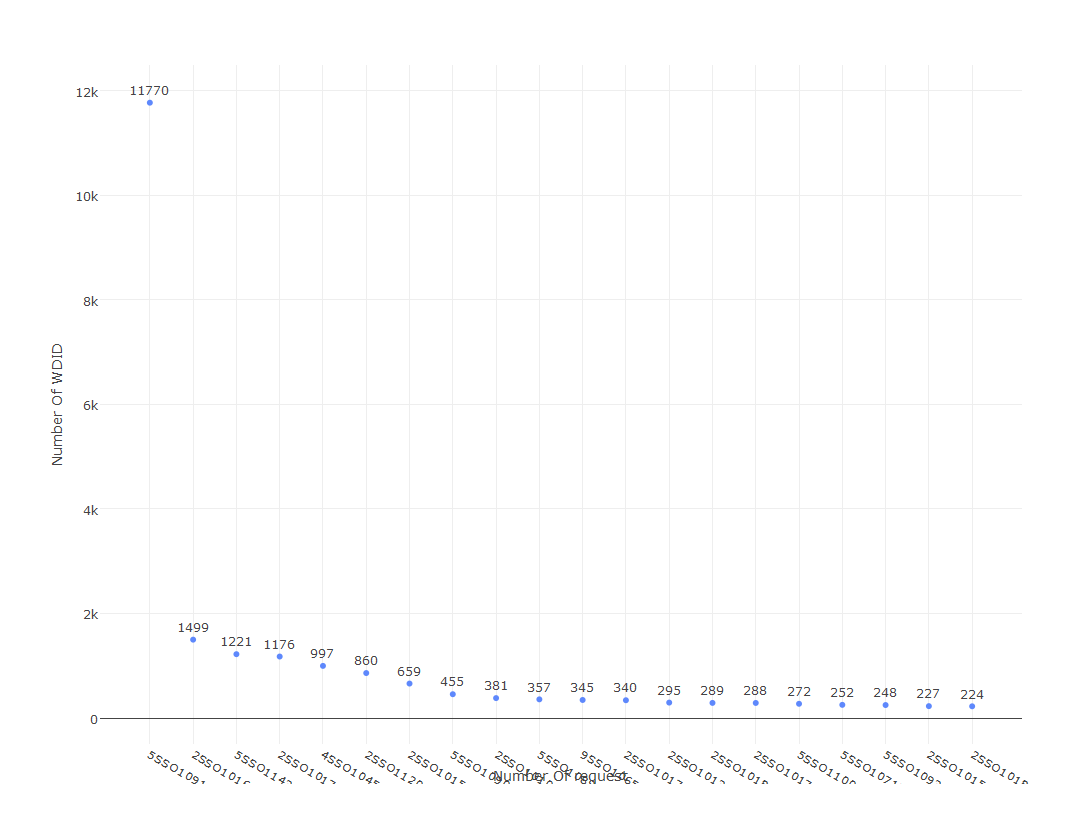

The table this chart was drawn from, first rows:
, wdid, No_Of_Req, Status, Region, Agency, Collection.System, County, LRO, Street, City, Zip
578, 5SSO10912, 11770, Active, 5S, Sacramento Area Sewer District, Sacramento Area Sewer District CS, Sacramento, Jennifer  Swinney, 10060 Goethe Road, Sacramento, 95827
131, 2SSO10164, 1499, Active, 2, Palo Alto City, Palo Alto Regional CS, Santa Clara, Jorge Miguel Silva, 3201 Bay Shore Road, Palo Alto, 94303
790, 5SSO11433, 1221, Active, 5S, Stockton City MUD, City of Stockton MUD CS, San Joaquin, Kenneth Merkle, 2500 Navy Drive, Stockton, 95206
143, 2SSO10179, 1176, Active, 2, San Jose City, San Jose City CS, Santa Clara, Alberto Gaxiola, 700 Los Esteros Road, San Jose, 95134
395, 4SSO10450, 997, Active, 4, Los Angeles City Bureau of Sanitation, Hyperion CS, Los Angeles, Brian McCormick, 1149 Broadway Street 9th Flr, Los Angeles, 90015
181, 2SSO11204, 860, Active, 2, Oakland City DPW, Oakland City CS, Alameda, Johnny Ray Nicks, 250 Frank H. Ogawa Plaza  Suite 4314, Oakland, 94612
126, 2SSO10159, 659, Active, 2, Napa Sanitation District, Napa Sd CS, Napa, Nick  Becker, PO Box 2480, Napa, 94558
571, 5SSO10901, 455, Active, 5S, Sacramento City, City of Sacramento Utilities CS, Sacramento, Tim Lloyd, 1395 35th Avenue, Sacramento, 95822
90, 2SSO10105, 381, Active, 2, Central Contra Costa Sanitary District, Central Contra Costa Sd CS, Contra Costa, Ed J Silva, 5019 Imhoff Place, Martinez, 94553
562, 5SSO10890, 357, Active, 5S, Antioch City, City Of Antioch CS, Contra Costa, Jeffrey Cook, Third & H Street, Antioch, 94531
1046, 9SSO10658, 345, Active, 9, San Diego City Metropolitan Wastewater D…, San Diego City CS (Wastewater Collection…, San Diego, Agnes Generoso, 9192 Topaz Way, San Diego, 92123
137, 2SSO10170, 340, Active, 2, Richmond City, Richmond City CS, Contra Costa, Ryan Anthony Smith, 450 Civiv Center Plaza, Richmond, 94804
106, 2SSO10134, 295, Active, 2, Fairfield City, Fairfield, Unincorporated Area CS, Solano, George  Hicks, 1000 Webster Street, Fairfield, 94533
145, 2SSO10183, 289, Active, 2, San Mateo City, San Mateo CIty CS, San Mateo, Steve  Camilleri, 330 20th Avenue, San Mateo, 94403
139, 2SSO10172, 288, Active, 2, Sanitary District #1 of Marin, San Dist #1 of Marin CS, Marin, Katherine Hayden, 2960 Kerner Boulevard, San Rafael, 94901
628, 5SSO11001, 272, Active, 5S, Modesto City, Modesto CS, Stanislaus, Larry  Parlin, 1221 Sutter Avenue, Modesto, 95351
456, 5SSO10717, 252, Active, 5F, Bakersfield City, City Of Bakersfield CS, Kern, Stuart Patteson, 6901 McCutchen Road, Bakersfield, 93313
589, 5SSO10935, 248, Active, 5S, Roseville City, Dry Creek CS, Placer, Brian Bracco, 311 Vernon Street, Roseville, 95678
121, 2SSO10154, 227, Active, 2, Mill Valley City, Mill Valley City CS, Marin, vijay sinha, 26 Corte Madera Avenue, Mill Valley, 94941
146, 2SSO10184, 224, Active, 2, San Rafael Sanitation District, San Rafael SD CS, Marin, Karen Chew, PO Box 151560, San Rafael, 94915
